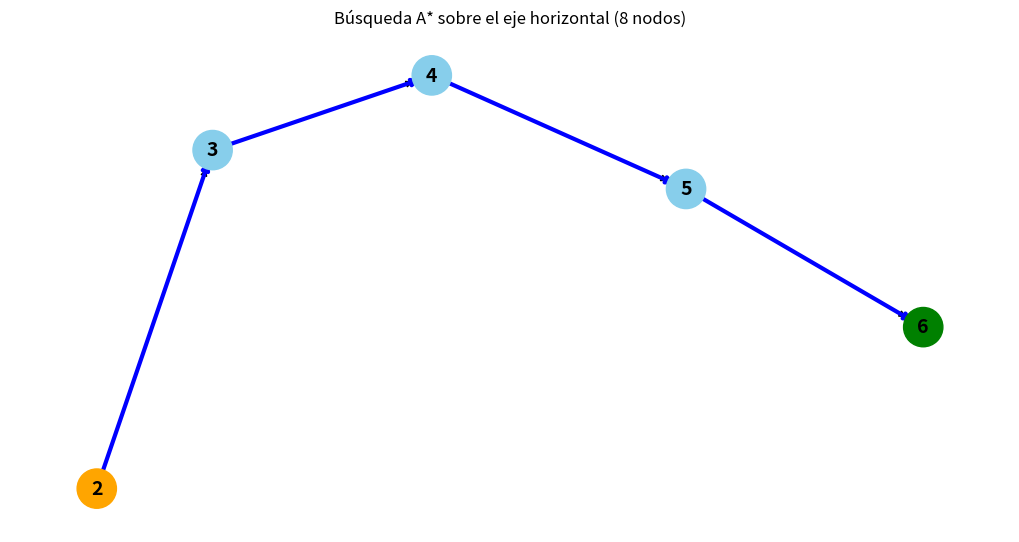

Here is the Python script that generated this plot:
import heapq
import matplotlib.pyplot as plt
import networkx as nx
import warnings
warnings.filterwarnings("ignore", category=DeprecationWarning)

# --------------------------
# 1. Parámetros
# --------------------------
nodos = list(range(8))     # Posiciones de 0 a 7
inicio = 2                 # Posición inicial (B)
objetivo = 6               # Posición de montaje (A)

# --------------------------
# 2. Heurística: distancia absoluta a la meta
# --------------------------
def h(n):
    return abs(n - objetivo)

# --------------------------
# 3. A* Search
# --------------------------
def a_estrella(inicio, objetivo):
    frontera = []
    heapq.heappush(frontera, (h(inicio), [inicio]))  # (f(n), camino)

    visitados = set()
    costos = {inicio: 0}

    while frontera:
        _, camino = heapq.heappop(frontera)
        actual = camino[-1]

        if actual == objetivo:
            return camino

        if actual in visitados:
            continue
        visitados.add(actual)

        for vecino in [actual - 1, actual + 1]:  # Solo moverse a izquierda o derecha
            if 0 <= vecino < len(nodos):
                nuevo_costo = costos[actual] + 1  # g(n) = pasos dados
                if vecino not in costos or nuevo_costo < costos[vecino]:
                    costos[vecino] = nuevo_costo
                    prioridad = nuevo_costo + h(vecino)  # f(n) = g(n) + h(n)
                    nuevo_camino = list(camino)
                    nuevo_camino.append(vecino)
                    heapq.heappush(frontera, (prioridad, nuevo_camino))

    return None

# --------------------------
# 4. Ejecutar búsqueda
# --------------------------
camino = a_estrella(inicio, objetivo)

# --------------------------
# 5. Mostrar resultados
# --------------------------
print("Camino encontrado por A* desde nodo {} hasta {}:".format(inicio, objetivo))
print(" → ".join(map(str, camino)) if camino else "No se encontró una solución.")

# --------------------------
# 6. Visualización con NetworkX
# --------------------------
G = nx.DiGraph()
for i in range(len(camino) - 1):
    G.add_edge(camino[i], camino[i+1])

pos = nx.spring_layout(G, seed=42)

colores = []
for nodo in G.nodes:
    if nodo == inicio:
        colores.append('orange')  # Inicio (B)
    elif nodo == objetivo:
        colores.append('green')   # Objetivo (A)
    else:
        colores.append('skyblue')

plt.figure(figsize=(10, 5))
nx.draw(G, pos, with_labels=True, node_color=colores, node_size=800, font_size=14, font_weight='bold')
nx.draw_networkx_edges(G, pos, edge_color='blue', width=3, arrows=True)
plt.title("Búsqueda A* sobre el eje horizontal (8 nodos)")
plt.axis('off')
plt.subplots_adjust(left=0.1, right=0.9, top=0.9, bottom=0.1)
plt.show()
